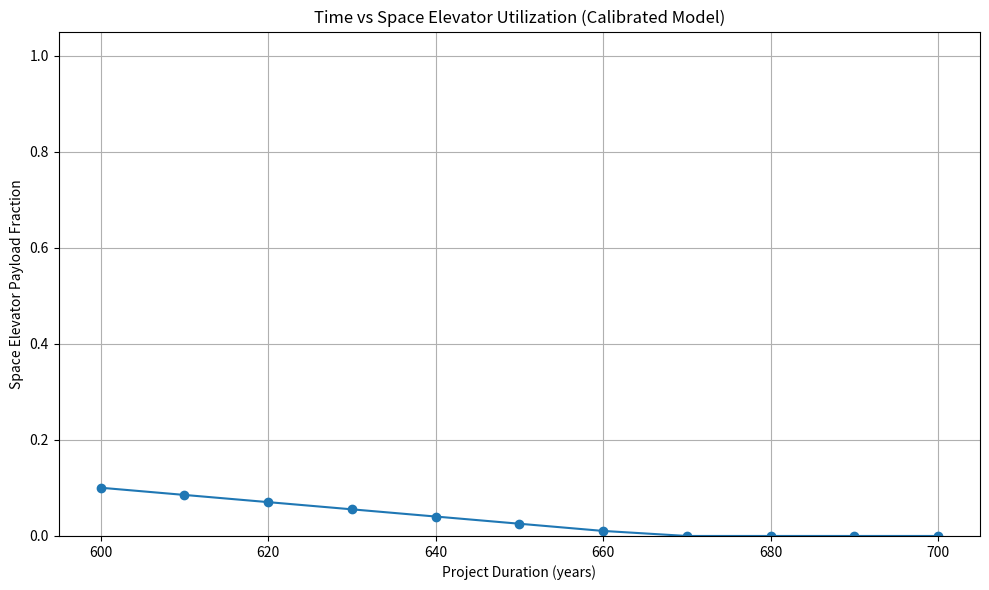
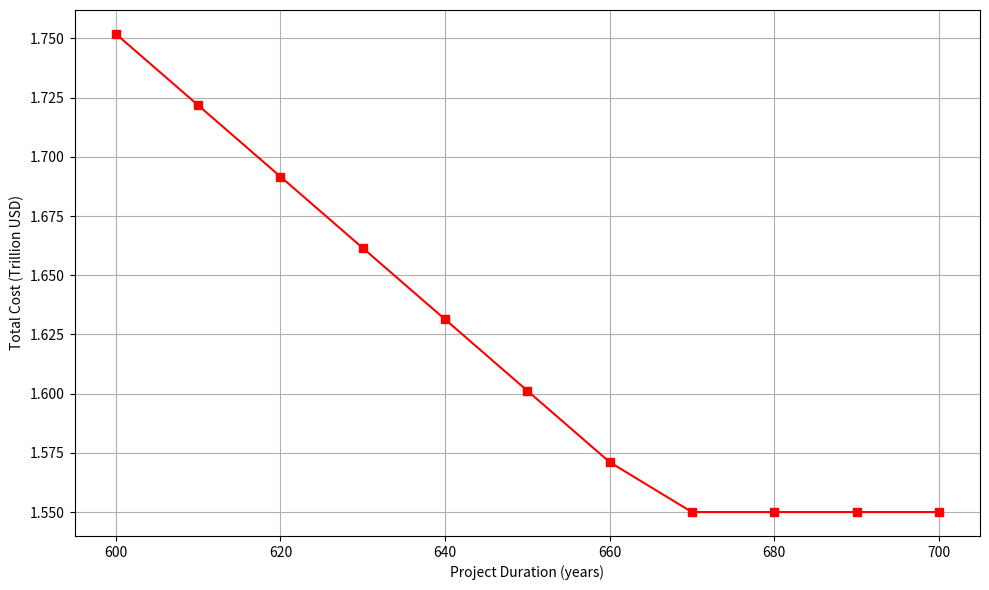

Write Python code to recreate these figures, in order.
import math
import matplotlib.pyplot as plt


# ============================================================
# 标定后的“物理接口”
# ============================================================
class OrbitalPhysics:
    """
    Reduced-order / calibrated physical interface.
    All parameters are calibrated from paper results.
    """

    def __init__(self):
        # === 论文给定宏观结论 ===
        self.total_payload = 1.0e11  # kg (100 million tons)

        # 完成时间（年）
        self.rocket_years = 667
        self.elevator_years = 890

    def rocket_annual_capacity(self):
        """等效火箭年运输能力 (kg/year)"""
        return self.total_payload / self.rocket_years

    def elevator_annual_capacity(self):
        """等效太空电梯年运输能力 (kg/year)"""
        return self.total_payload / self.elevator_years


# ============================================================
# 运输与成本计算器
# ============================================================
class RealRocketCalculator:
    """
    Cost-driven transport optimizer using calibrated parameters
    """

    def __init__(self):
        self.physics = OrbitalPhysics()

        # === 论文标定成本参数 ===
        # Pure rocket solution: $1.55 trillion for 100 Mt
        self.cost_rocket_per_kg = 15.5  # USD/kg

        # Space elevator solution (including fuel backhaul): $3.56 trillion
        self.cost_elevator_per_kg = 35.6  # USD/kg

    def run_mixed_optimization(self, total_payload_kg, duration_years):
        """
        Mixed rocket + space elevator transport within fixed duration.
        """

        rocket_cap = self.physics.rocket_annual_capacity()
        elevator_cap = self.physics.elevator_annual_capacity()

        max_rocket_payload = rocket_cap * duration_years
        max_elevator_payload = elevator_cap * duration_years

        if max_rocket_payload + max_elevator_payload < total_payload_kg:
            print("❌ 在给定年限内无法完成运输任务")
            return None

        # 优先使用更便宜的火箭
        payload_rocket = min(total_payload_kg, max_rocket_payload)
        payload_elevator = total_payload_kg - payload_rocket

        cost_rocket = payload_rocket * self.cost_rocket_per_kg
        cost_elevator = payload_elevator * self.cost_elevator_per_kg
        total_cost = cost_rocket + cost_elevator

        return {
            "years": duration_years,
            "rocket_payload": payload_rocket,
            "elevator_payload": payload_elevator,
            "total_cost": total_cost
        }


# ============================================================
# 主程序：扫描年限 & 绘图
# ============================================================
if __name__ == "__main__":

    TOTAL_PAYLOAD = 1.0e11  # kg

    calc = RealRocketCalculator()

    years_range = range(600, 701, 10)

    feasible_years = []
    elevator_fractions = []
    total_costs = []

    for y in years_range:
        result = calc.run_mixed_optimization(TOTAL_PAYLOAD, y)
        if result is None:
            continue

        frac_elevator = result["elevator_payload"] / TOTAL_PAYLOAD

        feasible_years.append(y)
        elevator_fractions.append(frac_elevator)
        total_costs.append(result["total_cost"] / 1e12)  # trillion USD

    # =========================
    # 图 1：时间 vs 电梯占比
    # =========================
    plt.figure(figsize=(10, 6))
    plt.plot(feasible_years, elevator_fractions, marker="o")
    plt.xlabel("Project Duration (years)")
    plt.ylabel("Space Elevator Payload Fraction")
    plt.title("Time vs Space Elevator Utilization (Calibrated Model)")
    plt.grid(True)
    plt.ylim(0, 1.05)
    plt.tight_layout()
    plt.show()

    # =========================
    # 图 2：时间 vs 总成本
    # =========================
    plt.figure(figsize=(10, 6))
    plt.plot(feasible_years, total_costs, marker="s", color="red")
    plt.xlabel("Project Duration (years)")
    plt.ylabel("Total Cost (Trillion USD)")
    # plt.title("Total Cost vs Project Duration")
    plt.grid(True)
    plt.tight_layout()
    plt.show()

    # =========================
    # 打印两个关键方案对照
    # =========================
    print("\n================== 论文关键方案校验 ==================")

    rocket_only = calc.run_mixed_optimization(TOTAL_PAYLOAD, 667)
    elevator_only = calc.run_mixed_optimization(TOTAL_PAYLOAD, 890)

    print(f"🚀 纯火箭方案:")
    print(f"   - 时间: 667 年")
    print(f"   - 成本: ${rocket_only['total_cost']/1e12:.2f} trillion USD")

    print(f"\n🛰 太空电梯方案 (含燃料反运):")
    print(f"   - 时间: 890 年")
    print(f"   - 成本: ${elevator_only['total_cost']/1e12:.2f} trillion USD")

    print("======================================================")
